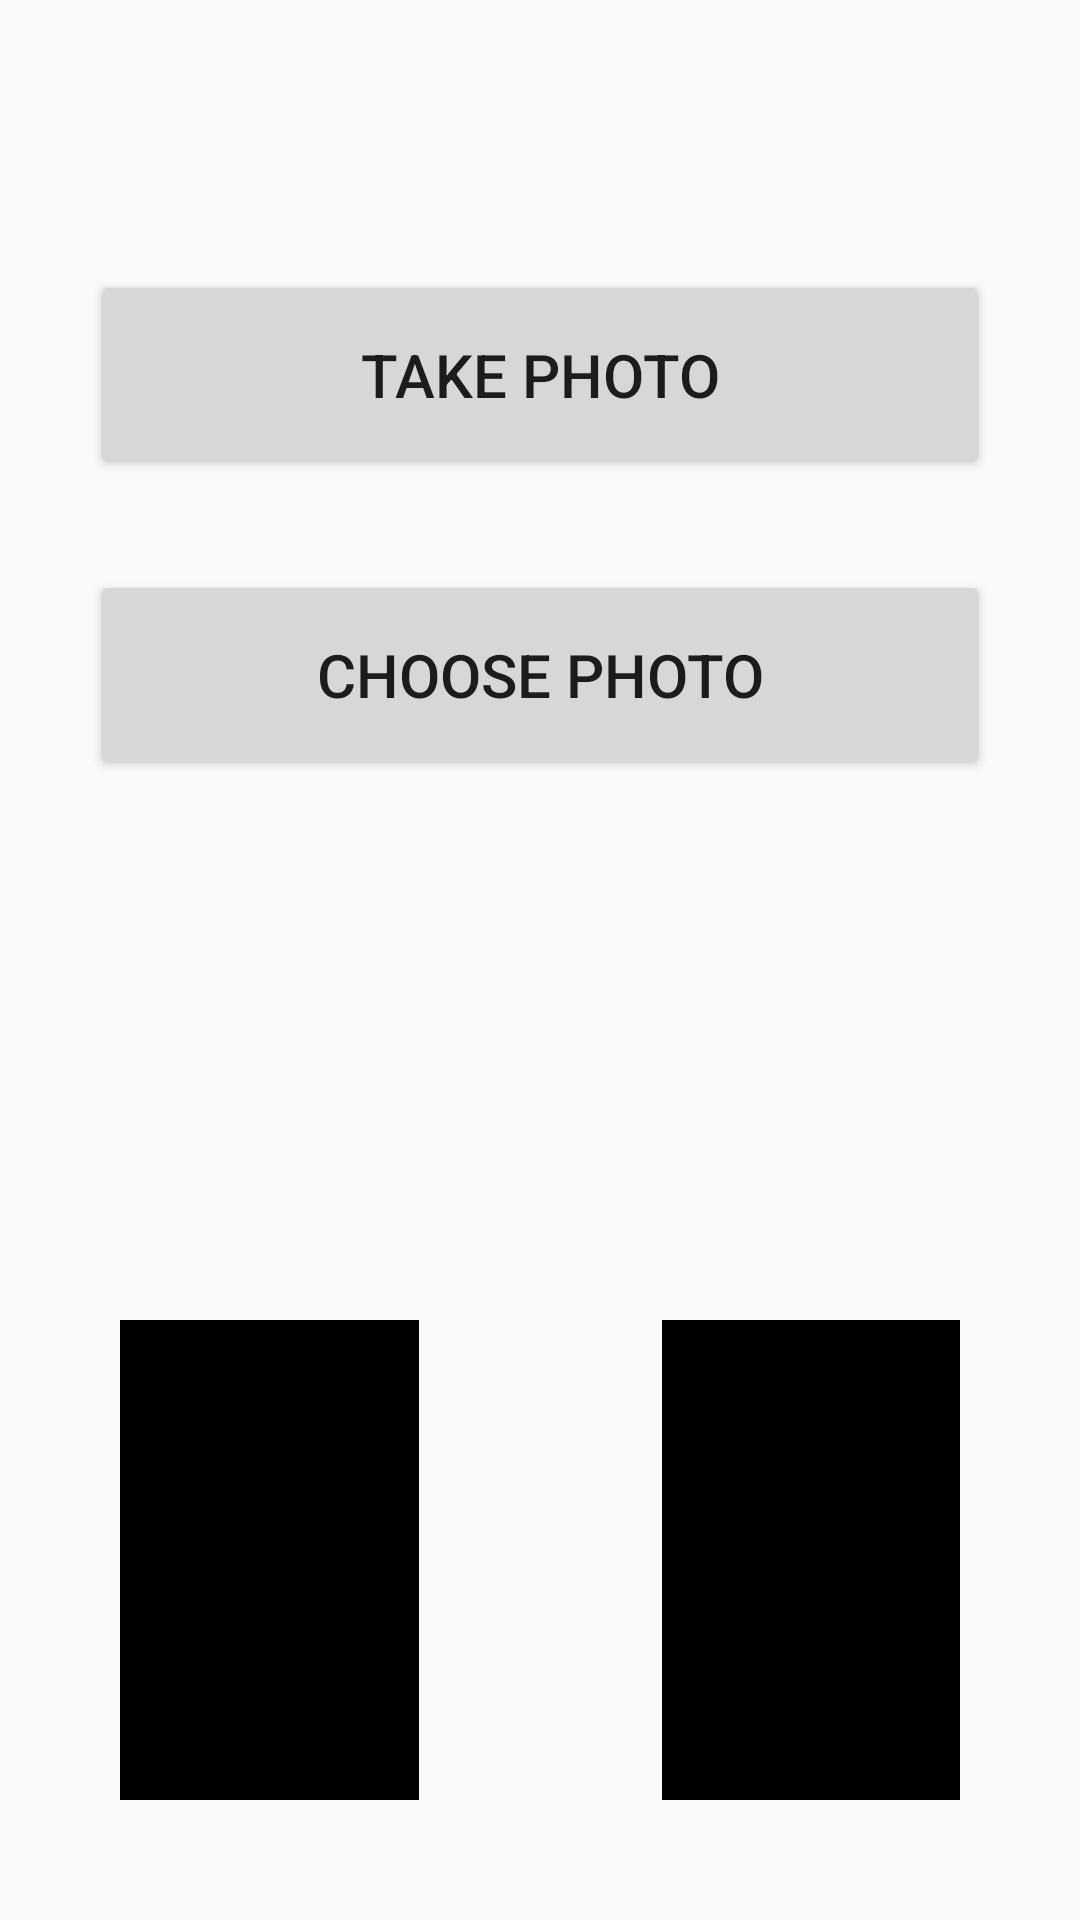

The Android layout XML behind this screen, and the referenced resources:
<!-- AndroidManifest.xml: application theme AppTheme -->
<!-- res/layout/activity_main.xml -->
<?xml version="1.0" encoding="utf-8"?>
<androidx.constraintlayout.widget.ConstraintLayout xmlns:android="http://schemas.android.com/apk/res/android"
    xmlns:app="http://schemas.android.com/apk/res-auto"
    xmlns:tools="http://schemas.android.com/tools"
    android:layout_width="match_parent"
    android:layout_height="match_parent"
    android:background="@color/colorAccent"
    tools:context="com.genedev.mathsolver.MainActivity">

    <ImageView
        android:id="@+id/welcome_message_image"
        android:layout_width="0dp"
        android:layout_height="wrap_content"
        android:layout_marginTop="40dp"
        app:layout_constraintLeft_toLeftOf="parent"
        app:layout_constraintRight_toRightOf="parent"
        app:layout_constraintTop_toTopOf="parent" />
    <Button
        android:id="@+id/take_photo"
        android:layout_width="0dp"
        android:layout_height="70dp"
        app:layout_constraintTop_toBottomOf="@id/welcome_message_image"
        app:layout_constraintLeft_toLeftOf= "parent"
        app:layout_constraintRight_toRightOf="parent"
        android:layout_marginTop="50dp"
        android:layout_marginLeft="30dp"
        android:layout_marginRight="30dp"
        android:text="Take Photo"
        android:textSize="20sp" />
    <Button
        android:id="@+id/choose_photo"
        android:layout_width="0dp"
        android:layout_height="70dp"
        android:layout_marginTop="30dp"
        app:layout_constraintTop_toBottomOf="@+id/take_photo"
        app:layout_constraintLeft_toLeftOf="@+id/take_photo"
        app:layout_constraintRight_toRightOf="@id/take_photo"
        android:text="Choose Photo"
        android:textSize="20sp"/>

    <ImageView
        android:id="@+id/powered_by_logo"
        android:layout_width="0dp"
        android:layout_height="50dp"
        app:layout_constraintLeft_toLeftOf="@id/take_photo"
        app:layout_constraintRight_toRightOf="@id/take_photo"
        app:layout_constraintTop_toBottomOf="@id/choose_photo"
        android:layout_marginTop="100dp" />

    <View
        android:id="@+id/middle_line"
        android:layout_width="1dp"
        android:layout_height="0dp"
        app:layout_constraintLeft_toLeftOf="parent"
        app:layout_constraintRight_toRightOf="parent"
        app:layout_constraintTop_toBottomOf="@id/powered_by_logo"
        app:layout_constraintBottom_toBottomOf="parent"
        android:visibility="invisible" />

    <ImageView
        android:id="@+id/google_cloud_image"
        android:layout_width="0dp"
        android:layout_height="0dp"
        android:layout_marginLeft="40dp"
        android:layout_marginTop="30dp"
        android:layout_marginRight="40dp"
        android:layout_marginBottom="40dp"
        app:layout_constraintLeft_toLeftOf="parent"
        app:layout_constraintRight_toLeftOf="@id/middle_line"
        app:layout_constraintTop_toBottomOf="@id/powered_by_logo"
        app:layout_constraintBottom_toBottomOf="parent"
        android:background="@color/black"/>
    <ImageView
        android:id="@+id/wolfram_image"
        android:layout_width="0dp"
        android:layout_height="0dp"
        android:layout_marginLeft="40dp"
        android:layout_marginTop="30dp"
        android:layout_marginRight="40dp"
        android:layout_marginBottom="40dp"
        app:layout_constraintLeft_toRightOf="@id/middle_line"
        app:layout_constraintRight_toRightOf="parent"
        app:layout_constraintTop_toBottomOf="@id/powered_by_logo"
        app:layout_constraintBottom_toBottomOf="parent"
        android:background="@color/black"/>



</androidx.constraintlayout.widget.ConstraintLayout>
<!-- resources referenced by this layout -->
<resources>
  <color name="black">#000000</color>
  <color name="colorAccent">#FAFAFA</color>
  <style name="AppTheme" parent="Theme.AppCompat.Light">
          
          <item name="colorPrimary">@color/colorPrimary</item>
          <item name="colorPrimaryDark">@color/colorPrimaryDark</item>
          <item name="colorAccent">@color/colorAccent</item>
      </style>
  <color name="colorPrimary">#FAFAFA</color>
  <color name="colorPrimaryDark">#9E9E9E</color>
</resources>
